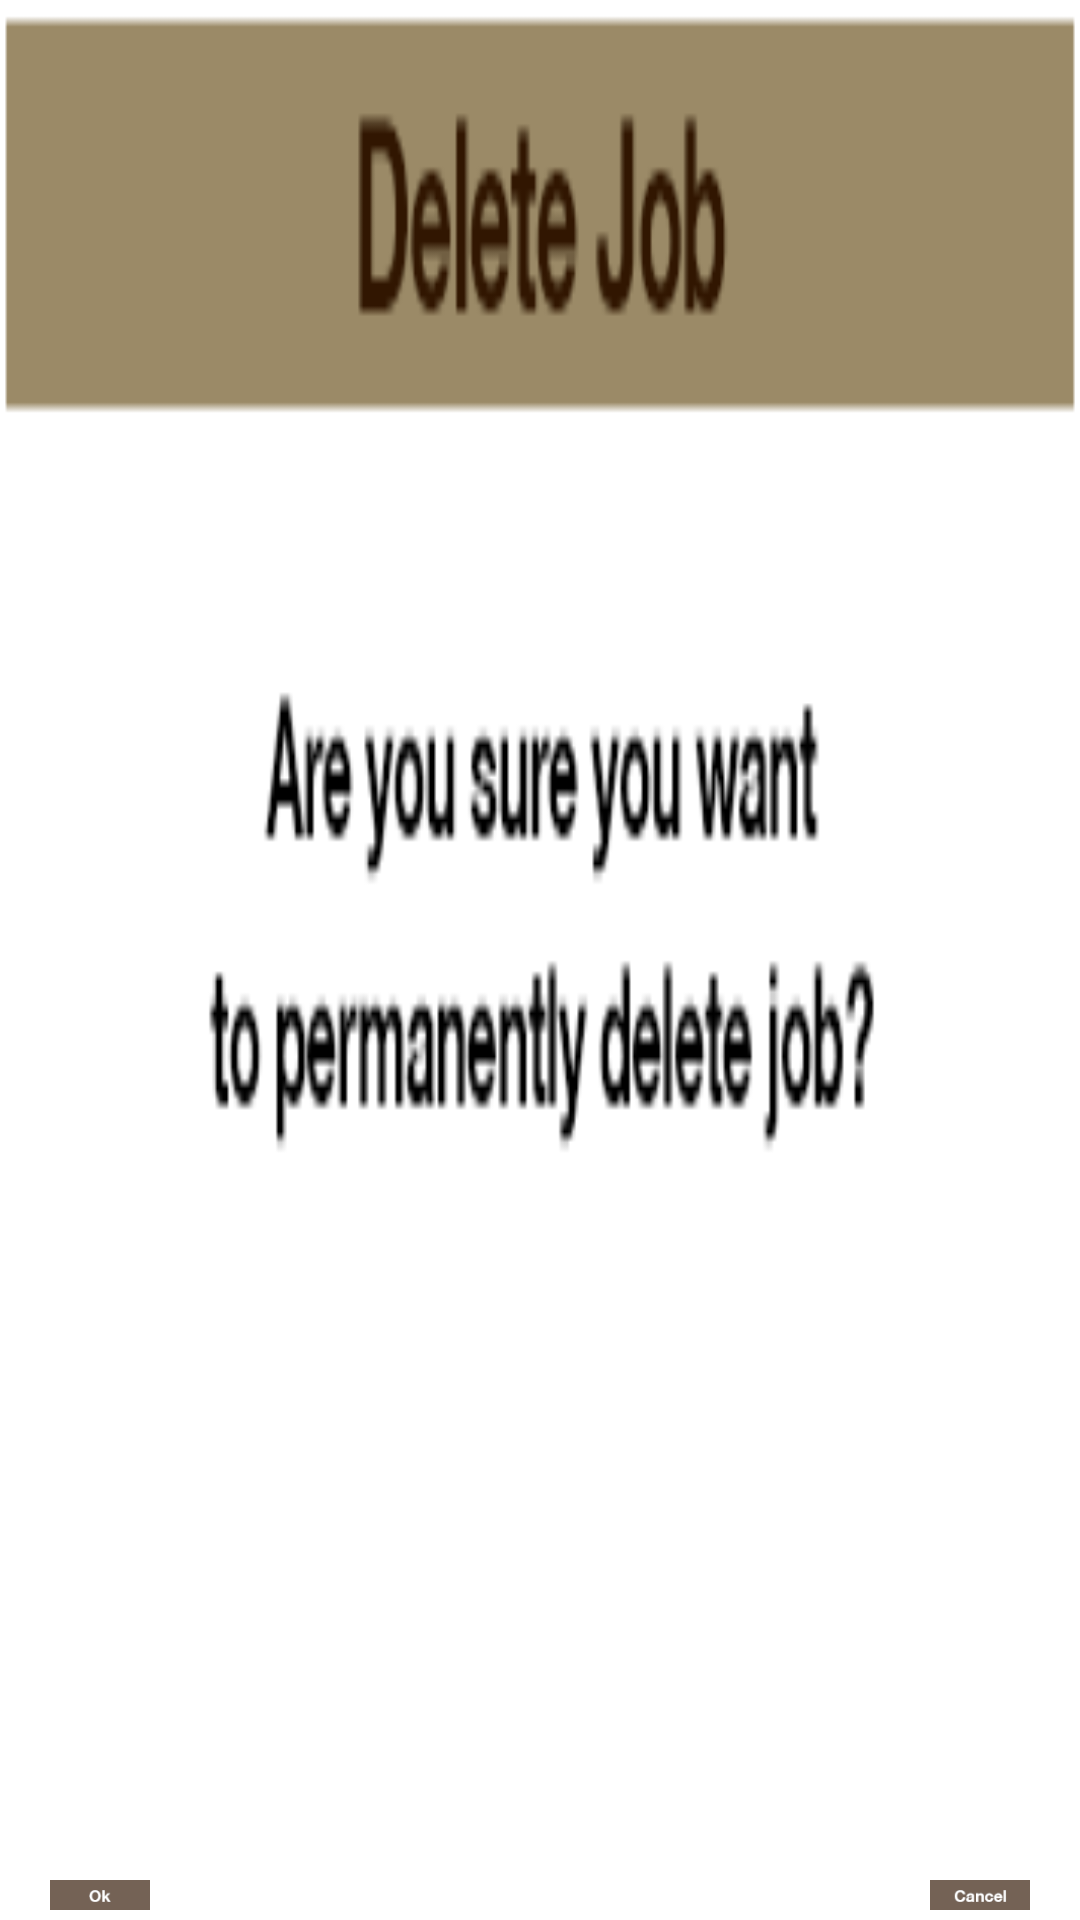

The Android layout XML behind this screen, and the referenced resources:
<!-- AndroidManifest.xml: fallback theme Theme.MaterialComponents.DayNight.NoActionBar -->
<!-- res/layout/deletejob_confirm_dialog.xml -->
<?xml version="1.0" encoding="utf-8"?>
<RelativeLayout xmlns:android="http://schemas.android.com/apk/res/android"
			  android:orientation="vertical"
			  android:layout_width="350px"
			  android:layout_height="180px"
              android:id="@+id/RLConfirmRoot">
    <ImageView
            android:layout_width="fill_parent"
            android:layout_height="fill_parent"
            android:id="@+id/imageView" android:layout_alignParentLeft="true"
            android:layout_centerVertical="true" android:background="@drawable/bg_delete_job"/>
    <Button
            android:layout_width="100px"
            android:layout_height="30px"
            android:id="@+id/btnOK" android:layout_alignParentLeft="true"
            android:layout_alignParentTop="false" android:layout_alignParentBottom="true"
            android:layout_marginLeft="50px" android:layout_marginBottom="10px" android:background="@drawable/bt_ok"/>
    <Button android:layout_width="100px" android:layout_height="30px" android:id="@+id/btnCancel"
            android:background="@drawable/bt_alertcancel" android:layout_alignRight="@+id/imageView"
            android:layout_alignBottom="@+id/btnOK" android:layout_marginRight="50px"/>
</RelativeLayout>
<!-- resources referenced by this layout -->
<resources>
  <!-- drawable bg_delete_job: png bitmap (drawable-hdpi, 7007 bytes) -->
  <!-- drawable bt_alertcancel: png bitmap (drawable-ldpi, 2040 bytes) -->
  <!-- drawable bt_ok: png bitmap (drawable-mdpi, 1531 bytes) -->
</resources>
